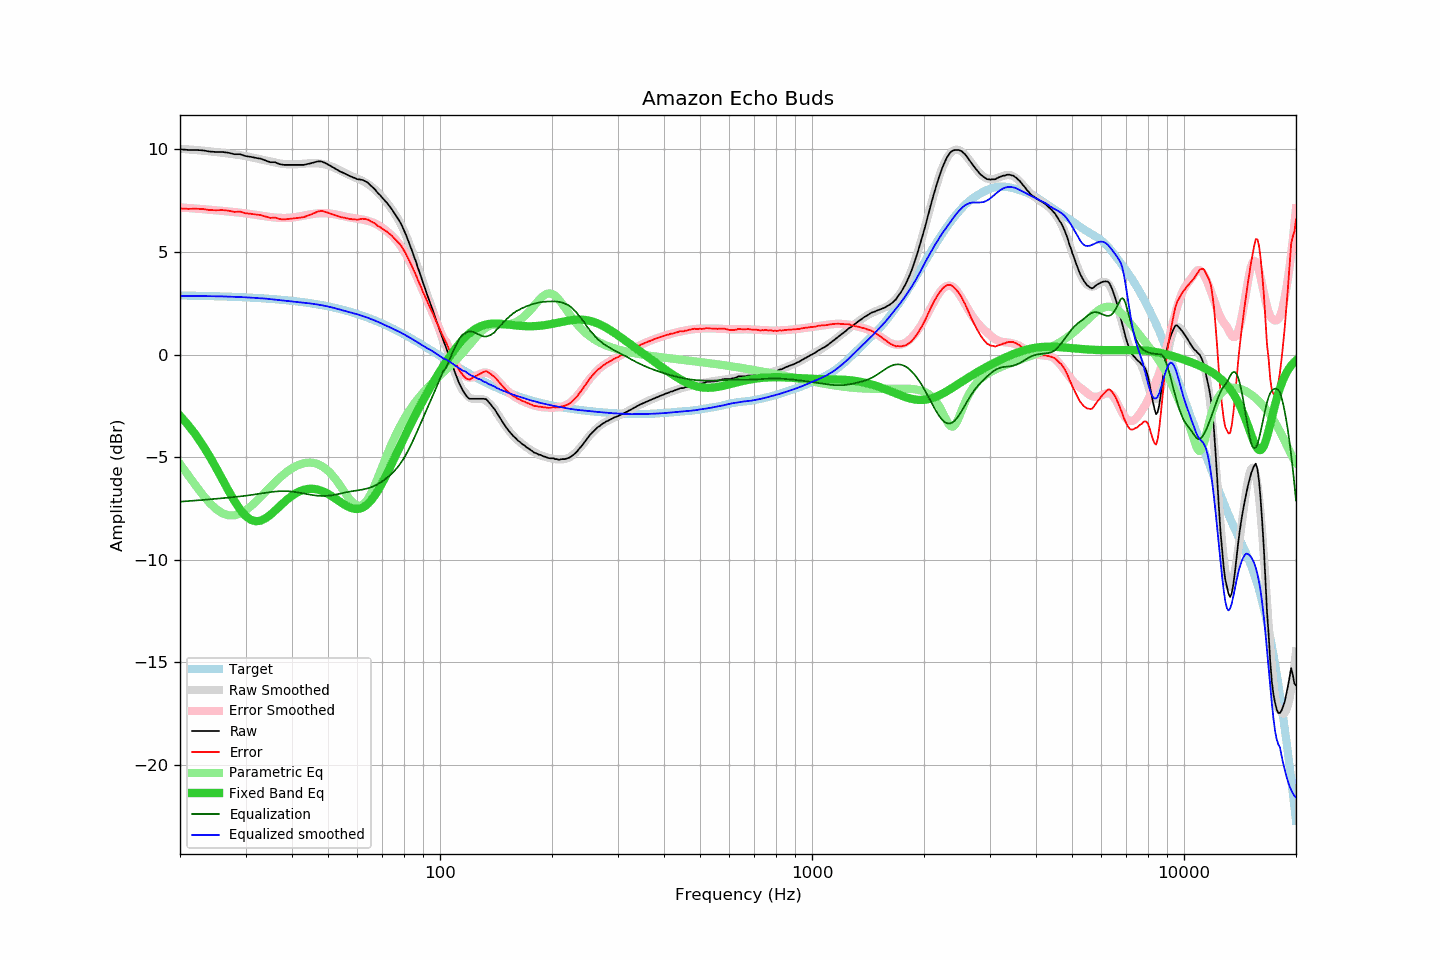

Data behind this chart, as committed beside it:
frequency, raw, error, smoothed, error_smoothed, equalization, parametric_eq, equalized_raw, equalized_smoothed, target
20, 10.00, 7.12, 10.03, 7.17, -7.17, -2.98, 2.83, 2.86, 2.88
21, 9.97, 7.10, 10.00, 7.14, -7.14, -3.42, 2.83, 2.86, 2.87
22, 9.97, 7.11, 9.97, 7.12, -7.12, -3.89, 2.86, 2.85, 2.87
23, 9.95, 7.09, 9.94, 7.09, -7.09, -4.41, 2.87, 2.85, 2.86
24, 9.89, 7.04, 9.91, 7.06, -7.06, -4.95, 2.83, 2.85, 2.85
25, 9.87, 7.03, 9.87, 7.03, -7.03, -5.52, 2.84, 2.84, 2.84
26, 9.87, 7.04, 9.83, 7.00, -7.00, -6.08, 2.87, 2.83, 2.83
27, 9.83, 7.01, 9.80, 6.97, -6.97, -6.63, 2.86, 2.82, 2.82
28, 9.76, 6.95, 9.76, 6.94, -6.94, -7.13, 2.82, 2.81, 2.81
29, 9.76, 6.96, 9.72, 6.91, -6.91, -7.55, 2.85, 2.80, 2.80
30, 9.67, 6.89, 9.67, 6.88, -6.88, -7.86, 2.79, 2.79, 2.79
31, 9.63, 6.86, 9.62, 6.85, -6.85, -8.06, 2.79, 2.77, 2.77
32, 9.58, 6.82, 9.56, 6.81, -6.81, -8.13, 2.78, 2.76, 2.76
33, 9.54, 6.80, 9.51, 6.77, -6.77, -8.09, 2.78, 2.74, 2.75
34, 9.45, 6.72, 9.46, 6.73, -6.73, -7.98, 2.72, 2.72, 2.73
35, 9.37, 6.66, 9.40, 6.70, -6.70, -7.81, 2.67, 2.70, 2.71
36, 9.37, 6.68, 9.36, 6.68, -6.68, -7.61, 2.69, 2.68, 2.70
37, 9.28, 6.60, 9.32, 6.66, -6.66, -7.41, 2.62, 2.65, 2.68
38, 9.24, 6.58, 9.29, 6.66, -6.66, -7.21, 2.59, 2.63, 2.66
39, 9.24, 6.60, 9.27, 6.66, -6.66, -7.04, 2.58, 2.61, 2.64
40, 9.24, 6.63, 9.27, 6.68, -6.68, -6.88, 2.57, 2.59, 2.62
41, 9.24, 6.65, 9.27, 6.70, -6.70, -6.76, 2.54, 2.57, 2.60
42, 9.24, 6.67, 9.28, 6.74, -6.74, -6.66, 2.51, 2.55, 2.57
43, 9.24, 6.69, 9.30, 6.77, -6.77, -6.59, 2.47, 2.53, 2.55
44, 9.28, 6.76, 9.31, 6.81, -6.81, -6.55, 2.48, 2.51, 2.52
45, 9.32, 6.83, 9.32, 6.84, -6.84, -6.54, 2.49, 2.49, 2.50
46, 9.37, 6.90, 9.32, 6.86, -6.86, -6.55, 2.51, 2.46, 2.47
47, 9.41, 6.97, 9.32, 6.88, -6.88, -6.59, 2.53, 2.44, 2.44
48, 9.41, 7.00, 9.30, 6.89, -6.89, -6.64, 2.52, 2.41, 2.41
49, 9.34, 6.96, 9.27, 6.89, -6.89, -6.71, 2.45, 2.37, 2.38
50, 9.26, 6.91, 9.22, 6.88, -6.88, -6.79, 2.38, 2.34, 2.35
51, 9.17, 6.86, 9.17, 6.87, -6.87, -6.89, 2.31, 2.30, 2.32
52, 9.08, 6.80, 9.11, 6.84, -6.84, -6.99, 2.24, 2.27, 2.28
53, 9.00, 6.76, 9.04, 6.81, -6.81, -7.09, 2.19, 2.23, 2.25
54, 8.91, 6.70, 8.96, 6.78, -6.78, -7.19, 2.14, 2.18, 2.21
55, 8.85, 6.68, 8.89, 6.74, -6.74, -7.28, 2.11, 2.14, 2.17
56, 8.78, 6.65, 8.82, 6.71, -6.71, -7.37, 2.07, 2.10, 2.14
57, 8.71, 6.62, 8.75, 6.69, -6.69, -7.44, 2.03, 2.06, 2.10
58, 8.65, 6.60, 8.69, 6.66, -6.66, -7.49, 1.99, 2.03, 2.06
59, 8.60, 6.59, 8.64, 6.64, -6.64, -7.52, 1.96, 1.99, 2.02
60, 8.54, 6.57, 8.58, 6.62, -6.62, -7.52, 1.92, 1.96, 1.97
61, 8.53, 6.60, 8.52, 6.60, -6.60, -7.50, 1.93, 1.92, 1.93
62, 8.50, 6.62, 8.46, 6.58, -6.58, -7.45, 1.92, 1.88, 1.89
63, 8.44, 6.60, 8.38, 6.55, -6.55, -7.38, 1.89, 1.83, 1.84
64, 8.37, 6.58, 8.31, 6.52, -6.52, -7.27, 1.86, 1.79, 1.80
65, 8.25, 6.50, 8.22, 6.48, -6.48, -7.15, 1.77, 1.74, 1.75
66, 8.14, 6.44, 8.13, 6.43, -6.43, -7.00, 1.71, 1.70, 1.70
67, 8.03, 6.38, 8.03, 6.38, -6.38, -6.83, 1.65, 1.65, 1.65
68, 7.87, 6.27, 7.92, 6.32, -6.32, -6.65, 1.56, 1.60, 1.61
69, 7.77, 6.22, 7.80, 6.25, -6.25, -6.45, 1.52, 1.55, 1.56
70, 7.63, 6.13, 7.67, 6.18, -6.18, -6.24, 1.46, 1.49, 1.51
71, 7.51, 6.06, 7.54, 6.09, -6.09, -6.03, 1.42, 1.44, 1.46
72, 7.39, 5.99, 7.40, 6.01, -6.01, -5.81, 1.38, 1.39, 1.41
73, 7.25, 5.90, 7.26, 5.92, -5.92, -5.59, 1.34, 1.34, 1.35
74, 7.11, 5.81, 7.11, 5.82, -5.82, -5.37, 1.29, 1.29, 1.30
75, 6.95, 5.70, 6.96, 5.72, -5.72, -5.14, 1.24, 1.24, 1.25
76, 6.79, 5.60, 6.79, 5.60, -5.60, -4.92, 1.19, 1.19, 1.20
77, 6.63, 5.49, 6.62, 5.48, -5.48, -4.70, 1.15, 1.14, 1.14
78, 6.47, 5.38, 6.44, 5.34, -5.34, -4.49, 1.13, 1.09, 1.09
79, 6.28, 5.25, 6.24, 5.20, -5.20, -4.28, 1.08, 1.04, 1.04
... 553 more rows
